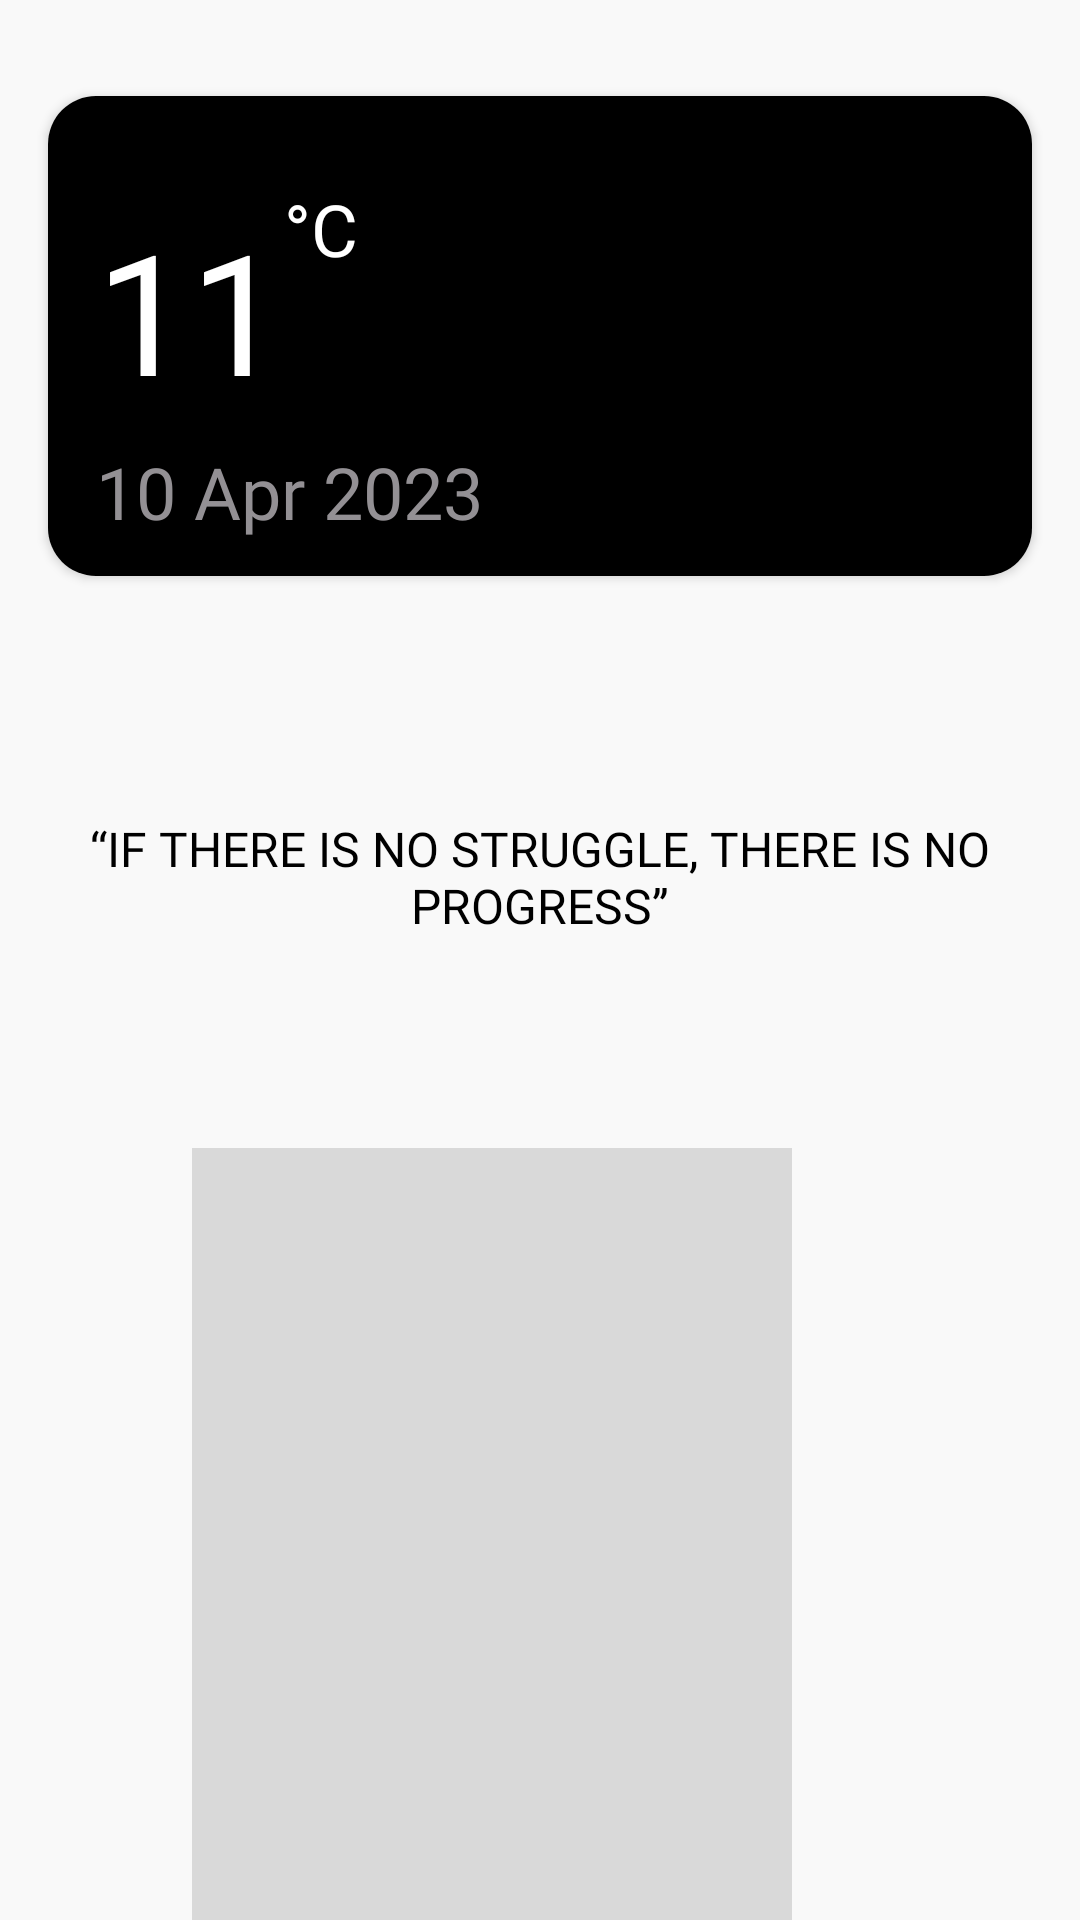

Produce the Android XML layout that renders to this screen, including the resource entries it uses.
<!-- AndroidManifest.xml: application theme Theme.ClothingSuggester -->
<!-- res/layout/fragment_home.xml -->
<?xml version="1.0" encoding="utf-8"?>
<androidx.core.widget.NestedScrollView
    xmlns:android="http://schemas.android.com/apk/res/android"
    xmlns:app="http://schemas.android.com/apk/res-auto"
    xmlns:tools="http://schemas.android.com/tools"
    android:layout_width="match_parent"
    android:layout_height="wrap_content">


    <androidx.constraintlayout.widget.ConstraintLayout
        android:layout_width="match_parent"
        android:layout_height="wrap_content"
        android:background="#F9F9F9F9"
        tools:context=".ui.HomeFragment">


        <androidx.cardview.widget.CardView android:id="@+id/card_view_forecast"
            android:layout_width="match_parent"
            android:layout_height="160dp"
            android:layout_marginTop="@dimen/large_size_32"
            android:layout_marginEnd="@dimen/medium_size_16"
            app:cardCornerRadius="@dimen/medium_size_16"
            android:layout_marginStart="@dimen/medium_size_16"
            app:layout_constraintEnd_toEndOf="parent"
            app:layout_constraintStart_toStartOf="parent"
            app:layout_constraintTop_toTopOf="parent">

            <androidx.constraintlayout.widget.ConstraintLayout
                android:background="@color/black"
                android:layout_width="match_parent"
                android:layout_height="match_parent">

                <ImageView android:id="@+id/imageView"
                    android:layout_width="match_parent"
                    android:layout_height="match_parent"
                    android:src="@drawable/forecast_background_svg" />

                <TextView android:id="@+id/text_view_temperature"
                    android:layout_width="wrap_content"
                    android:layout_height="wrap_content"
                    android:text="@string/demo_temperature"
                    android:textColor="@color/white"
                    android:textSize="@dimen/font_size_56"
                    android:layout_marginTop="@dimen/large_size_34"
                    android:layout_marginStart="@dimen/medium_size_16"
                    app:layout_constraintStart_toStartOf="parent"
                    app:layout_constraintTop_toTopOf="parent" />

                <TextView
                    android:layout_width="wrap_content"
                    android:layout_height="wrap_content"
                    android:text="@string/celsius"
                    android:textColor="@color/white"
                    android:textSize="@dimen/font_size_24"
                    android:layout_marginTop="@dimen/large_size_28"
                    app:layout_constraintStart_toEndOf="@id/text_view_temperature"
                    app:layout_constraintTop_toTopOf="parent" />

                <ImageView android:id="@+id/image_view_forecast_icon"
                    android:layout_width="96dp"
                    android:layout_height="96dp"
                    android:layout_marginTop="@dimen/large_size_30"
                    android:layout_marginEnd="@dimen/medium_size_16"
                    android:src="@drawable/cloud_icon"
                    app:layout_constraintEnd_toEndOf="@+id/imageView"
                    app:layout_constraintTop_toTopOf="parent" />

                <TextView android:id="@+id/text_view_date"
                    android:layout_width="wrap_content"
                    android:layout_height="wrap_content"
                    android:layout_marginStart="@dimen/medium_size_16"
                    android:layout_marginBottom="@dimen/medium_size_12"
                    android:fontFamily="@font/roboto"
                    android:text="@string/fake_date"
                    android:textColor="@color/gray"
                    android:textSize="@dimen/font_size_24"
                    app:layout_constraintBottom_toBottomOf="@+id/imageView"
                    app:layout_constraintStart_toStartOf="@+id/imageView" />


            </androidx.constraintlayout.widget.ConstraintLayout>

        </androidx.cardview.widget.CardView>

        <TextView android:id="@+id/text_view_quote"
            android:layout_width="match_parent"
            android:layout_height="wrap_content"
            android:text="@string/quote_1"
            android:textColor="@color/black"
            android:textAlignment="center"
            android:fontFamily="@font/roboto_medium"
            android:textSize="@dimen/font_size_16"
            android:layout_marginTop="@dimen/large_size_80"
            android:layout_marginStart="@dimen/large_size_30"
            android:layout_marginEnd="@dimen/large_size_30"
            app:layout_constraintEnd_toEndOf="parent"
            app:layout_constraintStart_toStartOf="parent"
            app:layout_constraintTop_toBottomOf="@+id/card_view_forecast" />

        <View android:id="@+id/view_outfit_shadow"
            android:layout_width="200dp"
            android:layout_height="300dp"
            android:background="@color/semi_gray"
            android:layout_marginBottom="@dimen/medium_size_16"
            android:layout_marginEnd="@dimen/medium_size_16"
            app:layout_constraintBottom_toBottomOf="@+id/image_view_outfit"
            app:layout_constraintEnd_toEndOf="@+id/image_view_outfit" />

        <ImageView android:id="@+id/image_view_outfit"
            android:layout_width="200dp"
            android:layout_height="300dp"
            android:scaleType="centerCrop"
            android:src="@drawable/outfit_1"
            android:layout_marginTop="@dimen/large_size_86"
            app:layout_constraintEnd_toEndOf="parent"
            app:layout_constraintStart_toStartOf="parent"
            app:layout_constraintTop_toBottomOf="@+id/text_view_quote" />

        <com.google.android.material.button.MaterialButton android:id="@+id/button_pick_another"
            android:layout_width="wrap_content"
            android:layout_height="wrap_content"
            android:layout_marginTop="@dimen/large_size_40"
            android:fontFamily="@font/roboto_medium"
            android:textAllCaps="false"
            android:paddingHorizontal="@dimen/large_size_32"
            android:paddingVertical="@dimen/medium_size_16"
            android:text="@string/pick_another"
            android:textSize="@dimen/font_size_14"
            app:cornerRadius="@dimen/medium_size_16"
            app:layout_constraintEnd_toEndOf="parent"
            app:layout_constraintStart_toStartOf="parent"
            app:layout_constraintTop_toBottomOf="@+id/image_view_outfit" />

        <com.google.android.material.button.MaterialButton
            android:id="@+id/button_view_categories"
            android:layout_width="328dp"
            android:layout_height="wrap_content"
            android:layout_marginTop="@dimen/large_size_40"
            android:backgroundTint="@color/black"
            android:fontFamily="@font/roboto_medium"
            android:paddingVertical="@dimen/medium_size_18"
            android:text="@string/view_categories"
            android:textAllCaps="false"
            android:textSize="@dimen/font_size_14"
            app:cornerRadius="@dimen/medium_size_16"
            app:layout_constraintBottom_toBottomOf="parent"
            app:layout_constraintEnd_toEndOf="parent"
            app:layout_constraintStart_toStartOf="parent"
            android:layout_marginBottom="@dimen/large_size_36"
            app:layout_constraintTop_toBottomOf="@+id/button_pick_another" />

    </androidx.constraintlayout.widget.ConstraintLayout>

</androidx.core.widget.NestedScrollView>
<!-- resources referenced by this layout -->
<resources>
  <color name="black">#FF000000</color>
  <color name="gray">#939094</color>
  <color name="semi_gray">#D9D9D9</color>
  <color name="white">#FFFFFFFF</color>
  <dimen name="font_size_14">14sp</dimen>
  <dimen name="font_size_16">16sp</dimen>
  <dimen name="font_size_24">24sp</dimen>
  <dimen name="font_size_56">56sp</dimen>
  <dimen name="large_size_28">28dp</dimen>
  <dimen name="large_size_30">30dp</dimen>
  <dimen name="large_size_32">32dp</dimen>
  <dimen name="large_size_34">34dp</dimen>
  <dimen name="large_size_36">36dp</dimen>
  <dimen name="large_size_40">40dp</dimen>
  <dimen name="large_size_80">80dp</dimen>
  <dimen name="large_size_86">86dp</dimen>
  <dimen name="medium_size_12">12dp</dimen>
  <dimen name="medium_size_16">16dp</dimen>
  <dimen name="medium_size_18">18dp</dimen>
  <!-- drawable cloud_icon (drawable) -->
  <vector xmlns:android="http://schemas.android.com/apk/res/android"
      android:width="48dp"
      android:height="48dp"
      android:viewportWidth="960"
      android:viewportHeight="960">
    <path
        android:fillColor="@color/custom_white"
        android:pathData="M251,800q-88,0 -149.5,-61.5T40,589q0,-78 50,-137t127,-71q20,-97 94,-158.5T482,161q112,0 189,81.5T748,438v24q72,-2 122,46.5T920,631q0,69 -50,119t-119,50L251,800Z"/>
  </vector>
  <string name="celsius">°C</string>
  <string name="demo_temperature">11</string>
  <string name="fake_date">10 Apr 2023</string>
  <string name="pick_another">Pick Another</string>
  <string name="quote_1">“IF THERE IS NO STRUGGLE, THERE IS NO PROGRESS”</string>
  <string name="view_categories">View Categories</string>
  <style name="Theme.ClothingSuggester" parent="Theme.MaterialComponents.DayNight.NoActionBar">
          
          <item name="colorPrimary">@color/bloody</item>
          <item name="colorPrimaryVariant">@color/purple_700</item>
          <item name="colorOnPrimary">@color/white</item>
          
          <item name="colorSecondary">@color/teal_200</item>
          <item name="colorSecondaryVariant">@color/teal_700</item>
          <item name="colorOnSecondary">@color/black</item>
          
          <item name="android:statusBarColor">@color/black</item>
          
      </style>
  <color name="bloody">#A40000</color>
  <color name="purple_700">#FF3700B3</color>
  <color name="teal_200">#FF03DAC5</color>
  <color name="teal_700">#FF018786</color>
</resources>
